Photos from the image-classification dataset "data" in the GitHub repository rishabhbpd/project_rishabh_das. Its 2 classes are: human, no human.

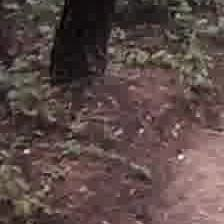
Label: no human

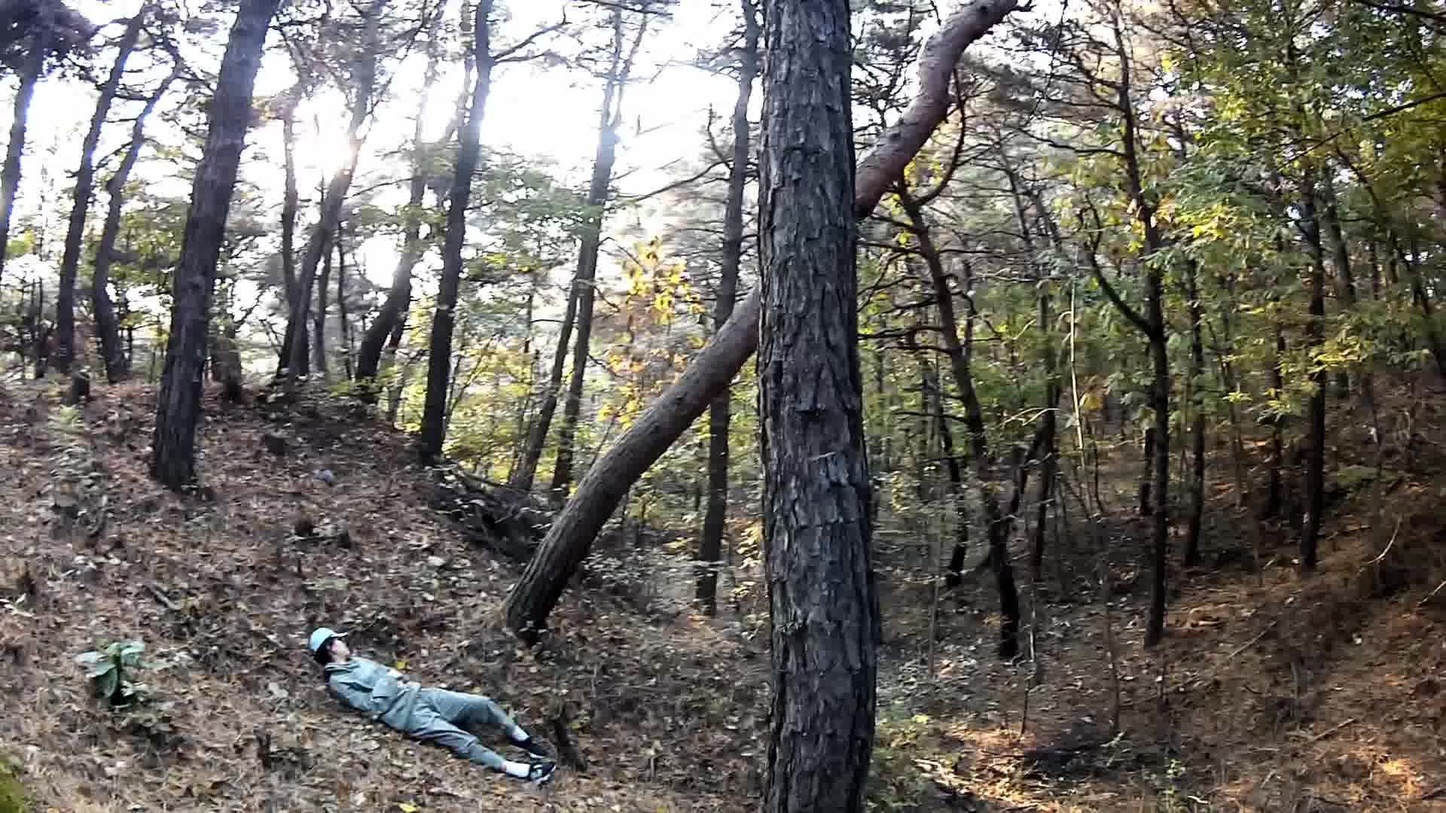
Label: human

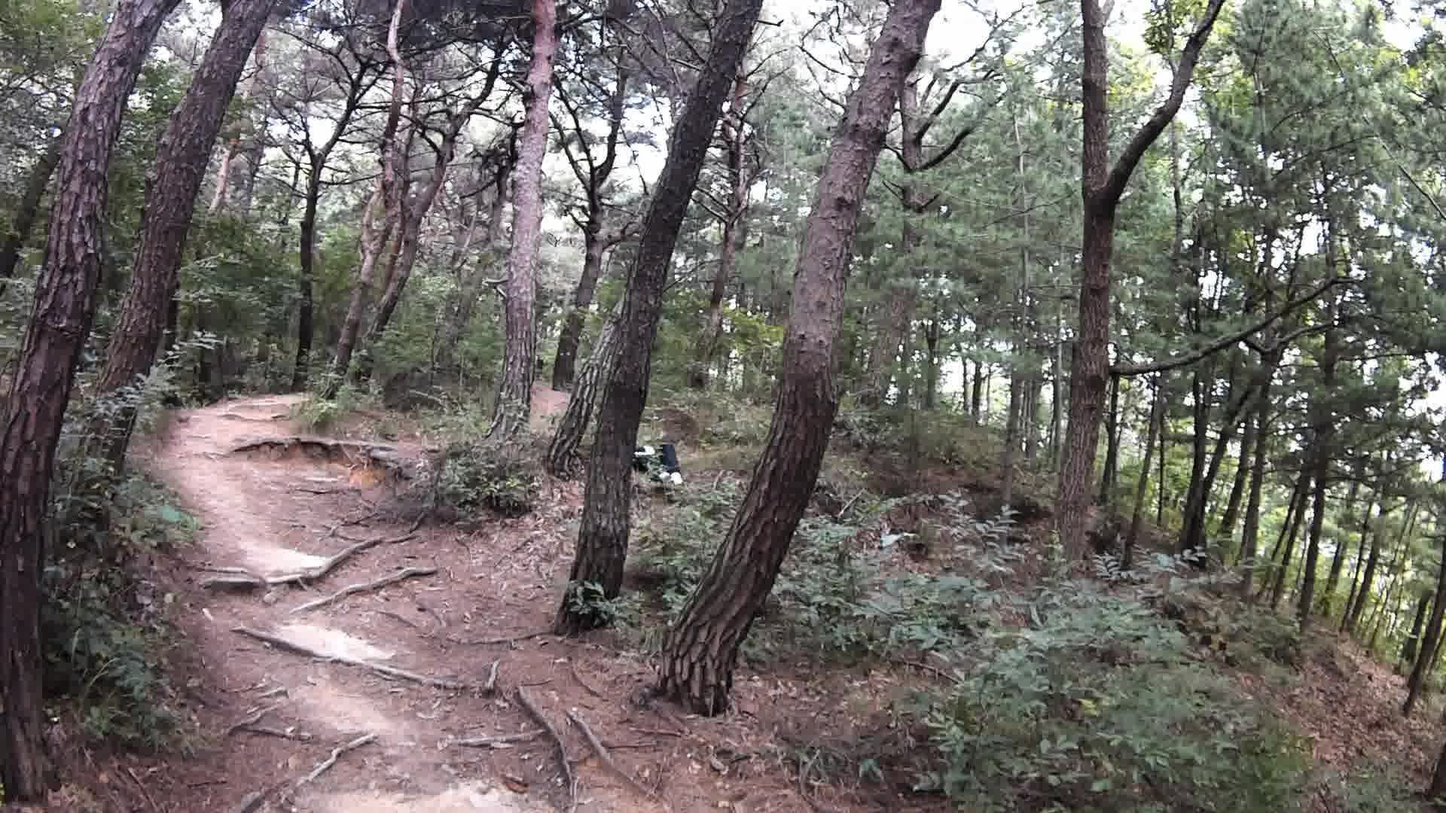
Label: human

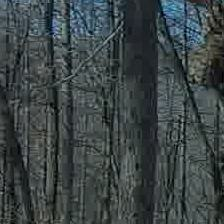
Label: no human

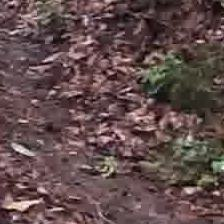
Label: no human

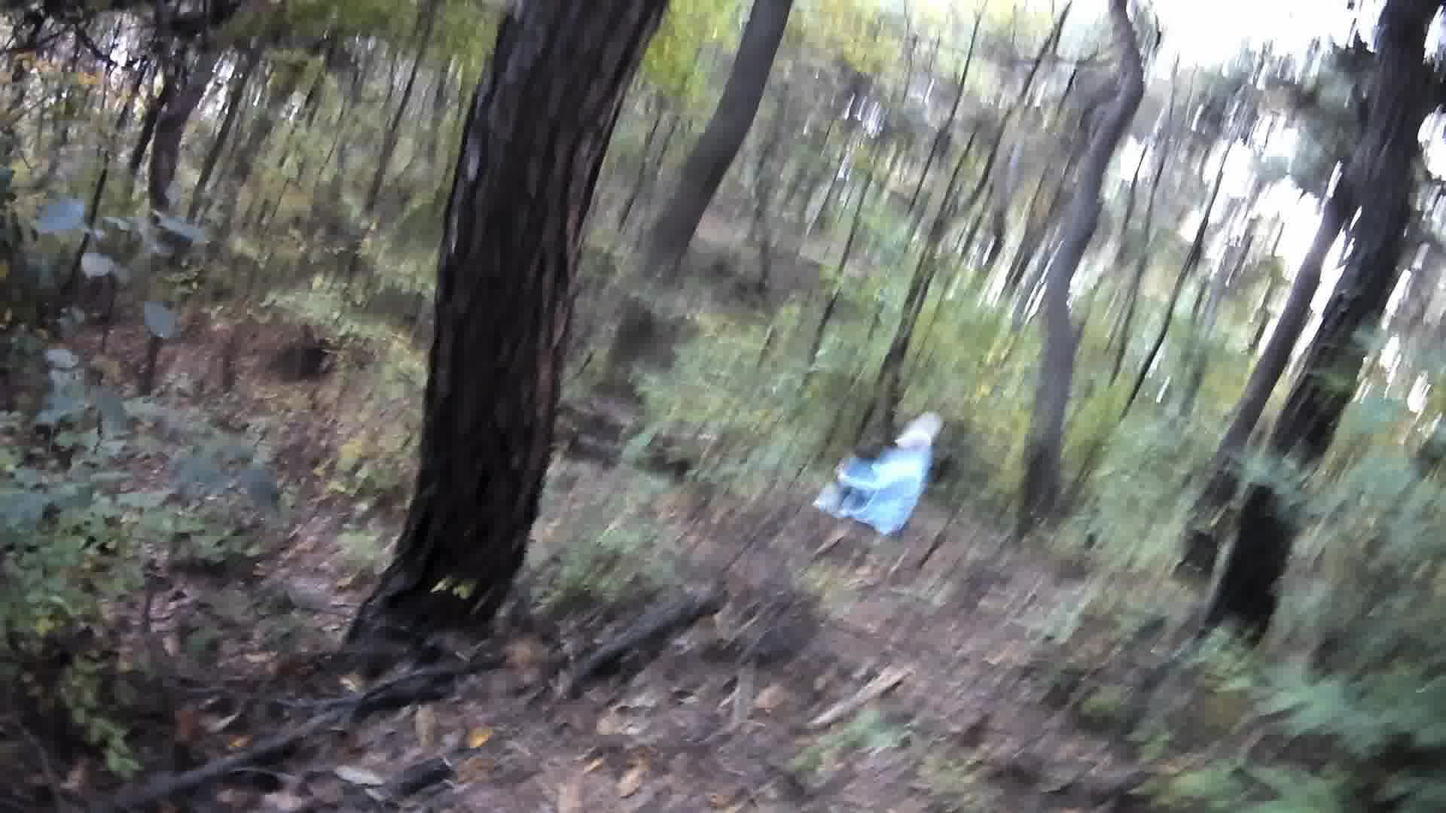
Label: human
